Photos from the image-classification dataset "DATA SET" in the GitHub repository Vishalini-27/parallelANN. Its 6 classes are: healthy, anthracnose, phytophthora blight, brown spot, black spot, others.

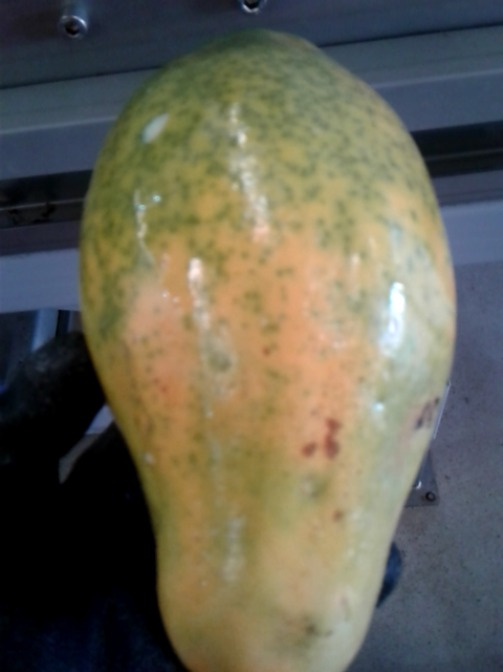
Label: others

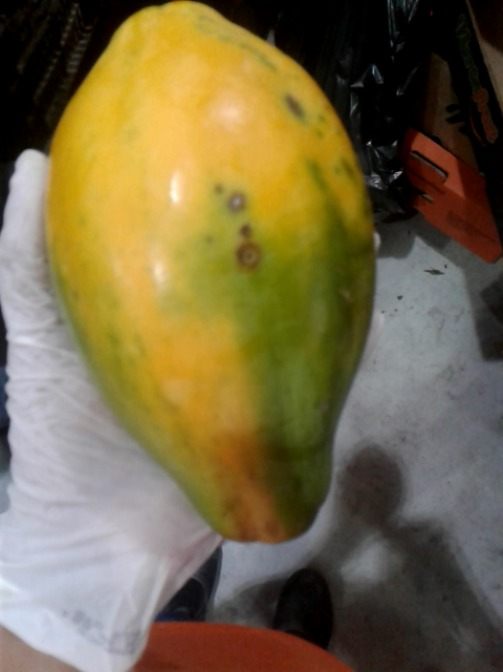
Label: black spot

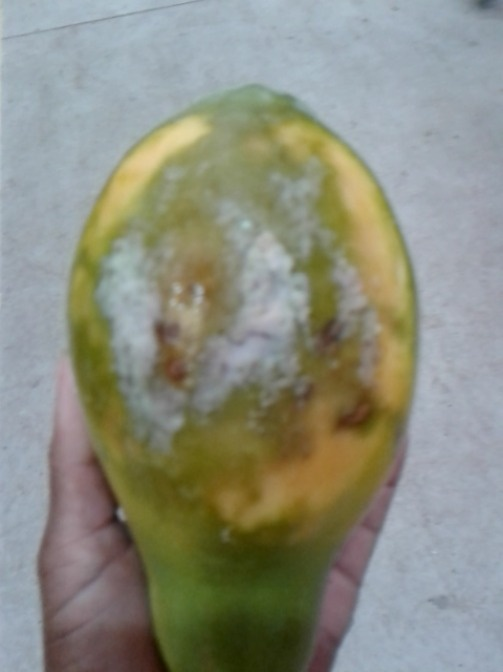
Label: phytophthora blight

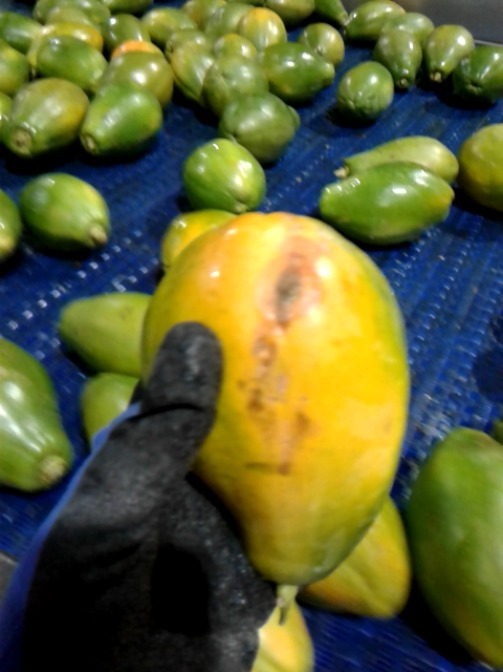
Label: anthracnose

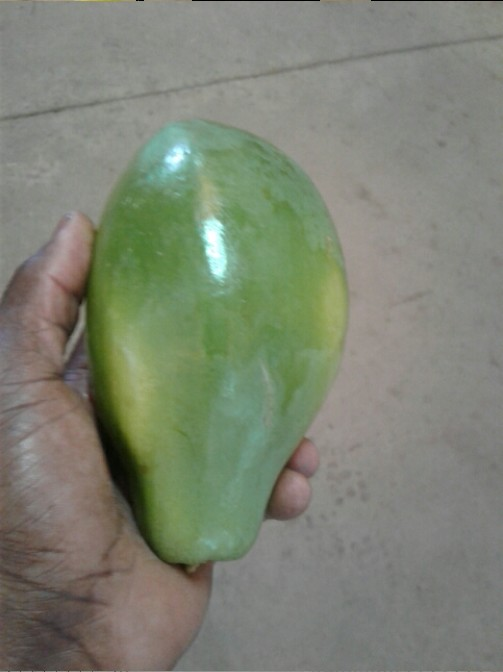
Label: healthy

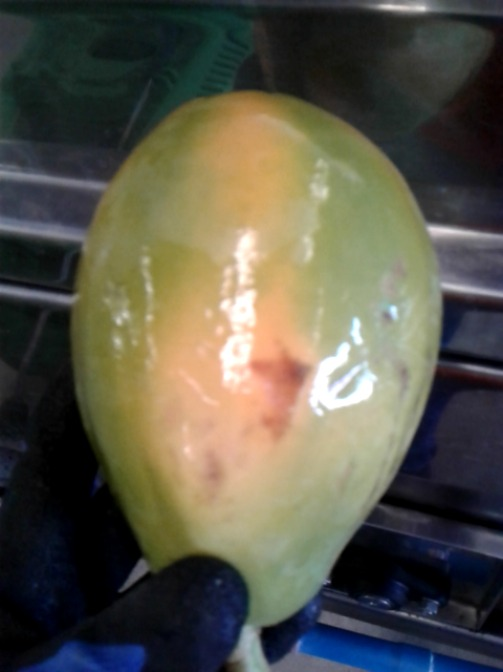
Label: brown spot
